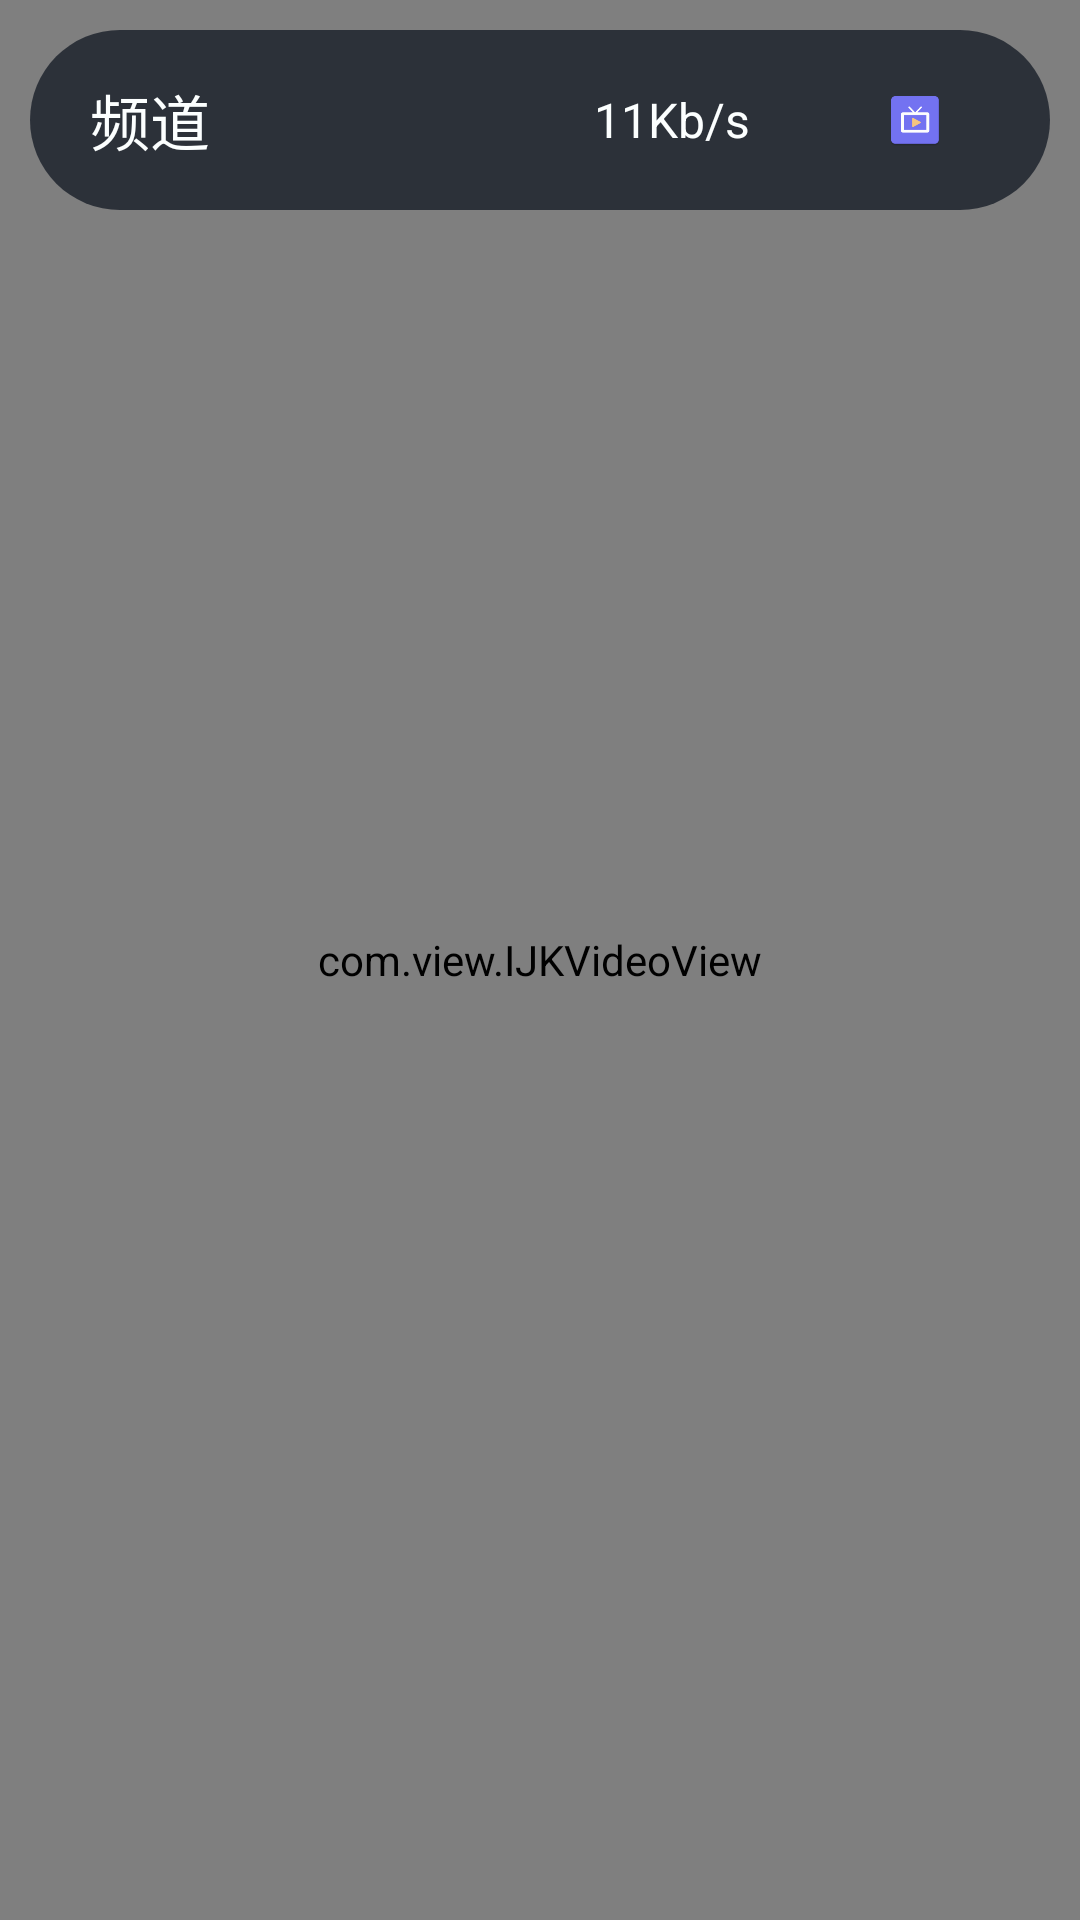

The Android layout XML behind this screen, and the referenced resources:
<!-- AndroidManifest.xml: application theme AppTheme -->
<!-- res/layout/activity_main.xml -->
<FrameLayout xmlns:android="http://schemas.android.com/apk/res/android"
    xmlns:tools="http://schemas.android.com/tools"
    android:layout_width="match_parent"
    android:layout_height="match_parent"
    android:layout_margin="0dp"
    android:background="#000"
    android:padding="0dp">

    <com.view.XVideoView
        android:id="@+id/mplayer"
        android:layout_width="match_parent"
        android:layout_height="match_parent"
        android:layout_gravity="center"
        android:visibility="invisible" />

    <com.view.IJKVideoView
        android:id="@+id/ijkplayer"
        android:layout_width="match_parent"
        android:layout_height="match_parent"
        android:layout_gravity="center"
        android:visibility="visible" />

    <TextView
        android:id="@+id/tv_voluminfo"
        android:layout_width="wrap_content"
        android:layout_height="wrap_content"
        android:layout_gravity="center"
        android:layout_margin="20sp"
        android:background="#55000000"
        android:paddingLeft="30dp"
        android:paddingTop="10dp"
        android:paddingRight="30dp"
        android:paddingBottom="10dp"
        android:textColor="#fff"
        android:textSize="@dimen/channel_name_size"
        android:visibility="invisible" />

    <LinearLayout
        android:id="@+id/ll_epg"
        android:layout_width="650dp"
        android:layout_height="107dp"
        android:layout_gravity="center|bottom"
        android:layout_marginBottom="3dp"
        android:background="@drawable/button_normal_bg"
        android:orientation="horizontal"
        android:paddingTop="10dp"
        android:visibility="invisible">

        <LinearLayout
            android:layout_width="wrap_content"
            android:layout_height="wrap_content"
            android:orientation="vertical">

            <TextView
                android:id="@+id/tv_channelnum"
                android:layout_width="170dp"
                android:layout_height="wrap_content"
                android:ellipsize="marquee"
                android:gravity="center|center_horizontal"
                android:paddingTop="1dp"
                android:singleLine="true"
                android:text="10"
                android:textColor="#fff"
                android:textSize="40dp"
                android:textStyle="bold" />

            <com.view.ScrollTextView
                android:id="@+id/tv_channelname"
                android:layout_width="wrap_content"
                android:layout_height="wrap_content"
                android:layout_marginLeft="31dp"
                android:ellipsize="marquee"
                android:focusable="true"
                android:focusableInTouchMode="true"
                android:gravity="center|center_horizontal"
                android:marqueeRepeatLimit="marquee_forever"
                android:text="CCTV-1"
                android:textColor="#fff" />
        </LinearLayout>

        <LinearLayout
            android:id="@+id/ll_epginfo"
            android:layout_width="0dp"
            android:layout_height="match_parent"
            android:layout_weight="2"
            android:orientation="vertical">

            <LinearLayout
                android:layout_width="match_parent"
                android:layout_height="0dp"
                android:layout_weight="1"
                android:ellipsize="end"
                android:gravity="center_vertical"
                android:maxLines="1"
                android:orientation="horizontal">

                <TextView
                    android:id="@+id/tv_curepg_left"
                    android:layout_width="wrap_content"
                    android:layout_height="wrap_content"
                    android:text="正在播放："
                    android:textColor="#fff" />

                <com.view.ScrollTextView
                    android:id="@+id/tv_epgcurrent"
                    android:layout_width="match_parent"
                    android:layout_height="wrap_content"
                    android:focusable="true"
                    android:focusableInTouchMode="true"
                    android:marqueeRepeatLimit="marquee_forever"
                    android:singleLine="true"
                    android:text="暂无信息"
                    android:textColor="#fff" />
            </LinearLayout>

            <LinearLayout
                android:layout_width="match_parent"
                android:layout_height="5px"
                android:background="@color/darkwhite" />

            <LinearLayout
                android:layout_width="match_parent"
                android:layout_height="0dp"
                android:layout_weight="1"
                android:ellipsize="end"
                android:gravity="center_vertical"
                android:maxLines="1"
                android:orientation="horizontal">

                <TextView
                    android:id="@+id/tv_nextepg_left"
                    android:layout_width="wrap_content"
                    android:layout_height="wrap_content"
                    android:text="即将播放："
                    android:textColor="#fff" />

                <com.view.ScrollTextView
                    android:id="@+id/tv_epgnext"
                    android:layout_width="match_parent"
                    android:layout_height="wrap_content"
                    android:ellipsize="end"
                    android:focusable="true"
                    android:focusableInTouchMode="true"
                    android:marqueeRepeatLimit="marquee_forever"
                    android:singleLine="true"
                    android:text="暂无信息"
                    android:textColor="#fff" />
            </LinearLayout>
        </LinearLayout>

        <LinearLayout
            android:layout_width="120dp"
            android:layout_height="wrap_content"
            android:gravity="start"
            android:orientation="vertical">

            <TextView
                android:id="@+id/tv_srcinfo"
                android:layout_width="match_parent"
                android:layout_height="38dp"
                android:gravity="center|center_vertical"
                android:padding="5dp"
                android:text="源1/1"
                android:textColor="#fff" />

            <ImageView
                android:layout_width="120dp"
                android:layout_height="wrap_content"
                android:layout_marginLeft="5dp"
                android:layout_marginRight="5dp"
                android:paddingTop="15dp" />
        </LinearLayout>
    </LinearLayout>
    

    <TextView
        android:id="@+id/tv_netspeedinfo"
        android:layout_width="wrap_content"
        android:layout_height="wrap_content"
        android:layout_gravity="end|bottom"
        android:layout_marginRight="5dp"
        android:layout_marginBottom="5dp"
        android:textColor="#fff"
        android:visibility="invisible" />
    

    <TextView
        android:id="@+id/tv_shownum"
        android:layout_width="wrap_content"
        android:layout_height="wrap_content"
        android:layout_gravity="end|top"
        android:layout_margin="20dp"
        android:paddingTop="40dp" />
    

    <LinearLayout
        android:id="@+id/ll_loading"
        android:layout_width="wrap_content"
        android:layout_height="wrap_content"
        android:layout_gravity="center|left|top"
        android:orientation="vertical" />


    <RelativeLayout
        android:id="@+id/tv_tiploading"
        android:layout_width="wrap_content"
        android:layout_height="60dp"
        android:layout_gravity="right"
        android:layout_marginLeft="10dp"
        android:layout_marginTop="10dp"
        android:layout_marginRight="10dp"
        android:background="@drawable/bg_shape_loading"
        android:paddingTop="10dp"
        android:paddingBottom="10dp"
        android:paddingStart="20dp">

        <ImageView
            android:id="@+id/iv_circle_bg"
            android:layout_width="90dp"
            android:layout_height="match_parent"
            android:layout_alignParentTop="true"
            android:layout_alignParentRight="true"
            android:layout_alignParentBottom="true"
            android:layout_marginLeft="10dp"
            android:src="@drawable/circle_bg" />

        <ImageView
            android:layout_width="30dp"
            android:layout_height="30dp"
            android:layout_alignLeft="@+id/iv_circle_bg"
            android:layout_alignTop="@+id/iv_circle_bg"
            android:layout_alignRight="@+id/iv_circle_bg"
            android:layout_alignBottom="@+id/iv_circle_bg"
            android:layout_margin="10dp"
            android:src="@mipmap/ic_launcher" />

        <TextView
            android:id="@+id/tv_right_top_tipnetspeed"
            android:layout_width="wrap_content"
            android:layout_height="90dp"
            android:layout_gravity="center"
            android:layout_toStartOf="@+id/iv_circle_bg"
            android:ellipsize="marquee"
            android:gravity="center_vertical"
            android:marqueeRepeatLimit="marquee_forever"
            android:singleLine="true"
            android:text="11Kb/s"
            android:textColor="#FFFCFFFF"
            android:textSize="16dp" />

        <TextView
            android:id="@+id/tv_right_top_channel_name"
            android:layout_width="match_parent"
            android:layout_height="match_parent"
            android:layout_toStartOf="@+id/tv_right_top_tipnetspeed"
            android:ellipsize="marquee"
            android:gravity="center_vertical"
            android:marqueeRepeatLimit="marquee_forever"
            android:singleLine="true"
            android:text="频道"
            android:textColor="#FFFCFFFF"
            android:textSize="20dp" />
    </RelativeLayout>

</FrameLayout>
<!-- resources referenced by this layout -->
<resources>
  <color name="darkwhite">#999</color>
  <!-- drawable bg_shape_loading (drawable) -->
  <?xml version="1.0" encoding="utf-8"?>
  <shape android:shape="rectangle"
    xmlns:android="http://schemas.android.com/apk/res/android">
      <solid android:color="#cc181e28" />
      <corners android:radius="30dp" />
  </shape>
  <!-- drawable button_normal_bg (drawable) -->
  <?xml version="1.0" encoding="utf-8"?>
  <shape xmlns:android="http://schemas.android.com/apk/res/android"
      android:shape="rectangle">
      <solid android:color="#bb000000" />
      <stroke
          android:width="3px"
          android:color="#ffffff" />
      <corners android:radius="5dp" />
  </shape>
  <!-- mipmap ic_launcher: png bitmap (mipmap-hdpi, 1302 bytes) -->
  <style name="AppTheme" parent="AppBaseTheme">
          
      </style>
  <style name="AppBaseTheme" parent="android:Theme.Light">
          
      </style>
</resources>
